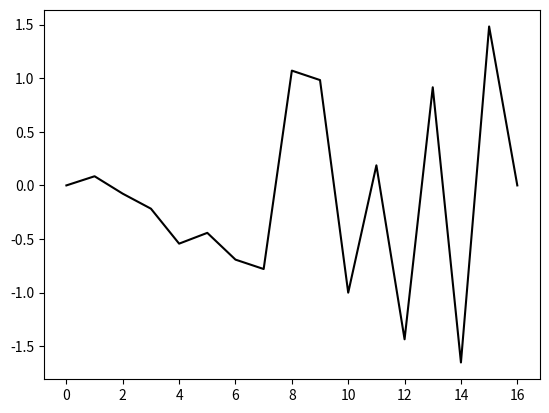

Source code (Python):
import numpy as np
import random
import matplotlib.pyplot as plt


def getSkyline(niz, a, b):
  if abs(b - a) <= 1:
    return
#računanje i zadavanje vrednosti midpointu
  midpoint = (a+b)//2
  hRandom =random.uniform(-(b+1)/2, (b + 1)/2)/5# random displacement je u opsegu pola dužine niza
  niz[midpoint] += hRandom

  getSkyline(niz, a, midpoint)
  getSkyline(niz, midpoint, b)

lista = np.zeros(17)
hRandom =random.uniform(-len(lista)/2, len(lista)/2) /  3# random displacement je u opsegu pola dužine niza
lista[len(lista)//2] += hRandom
print(lista)

getSkyline(lista, 0, len(lista) - 1)
print(lista)
fig = plt.plot(lista, color = "black")


plt.show()
